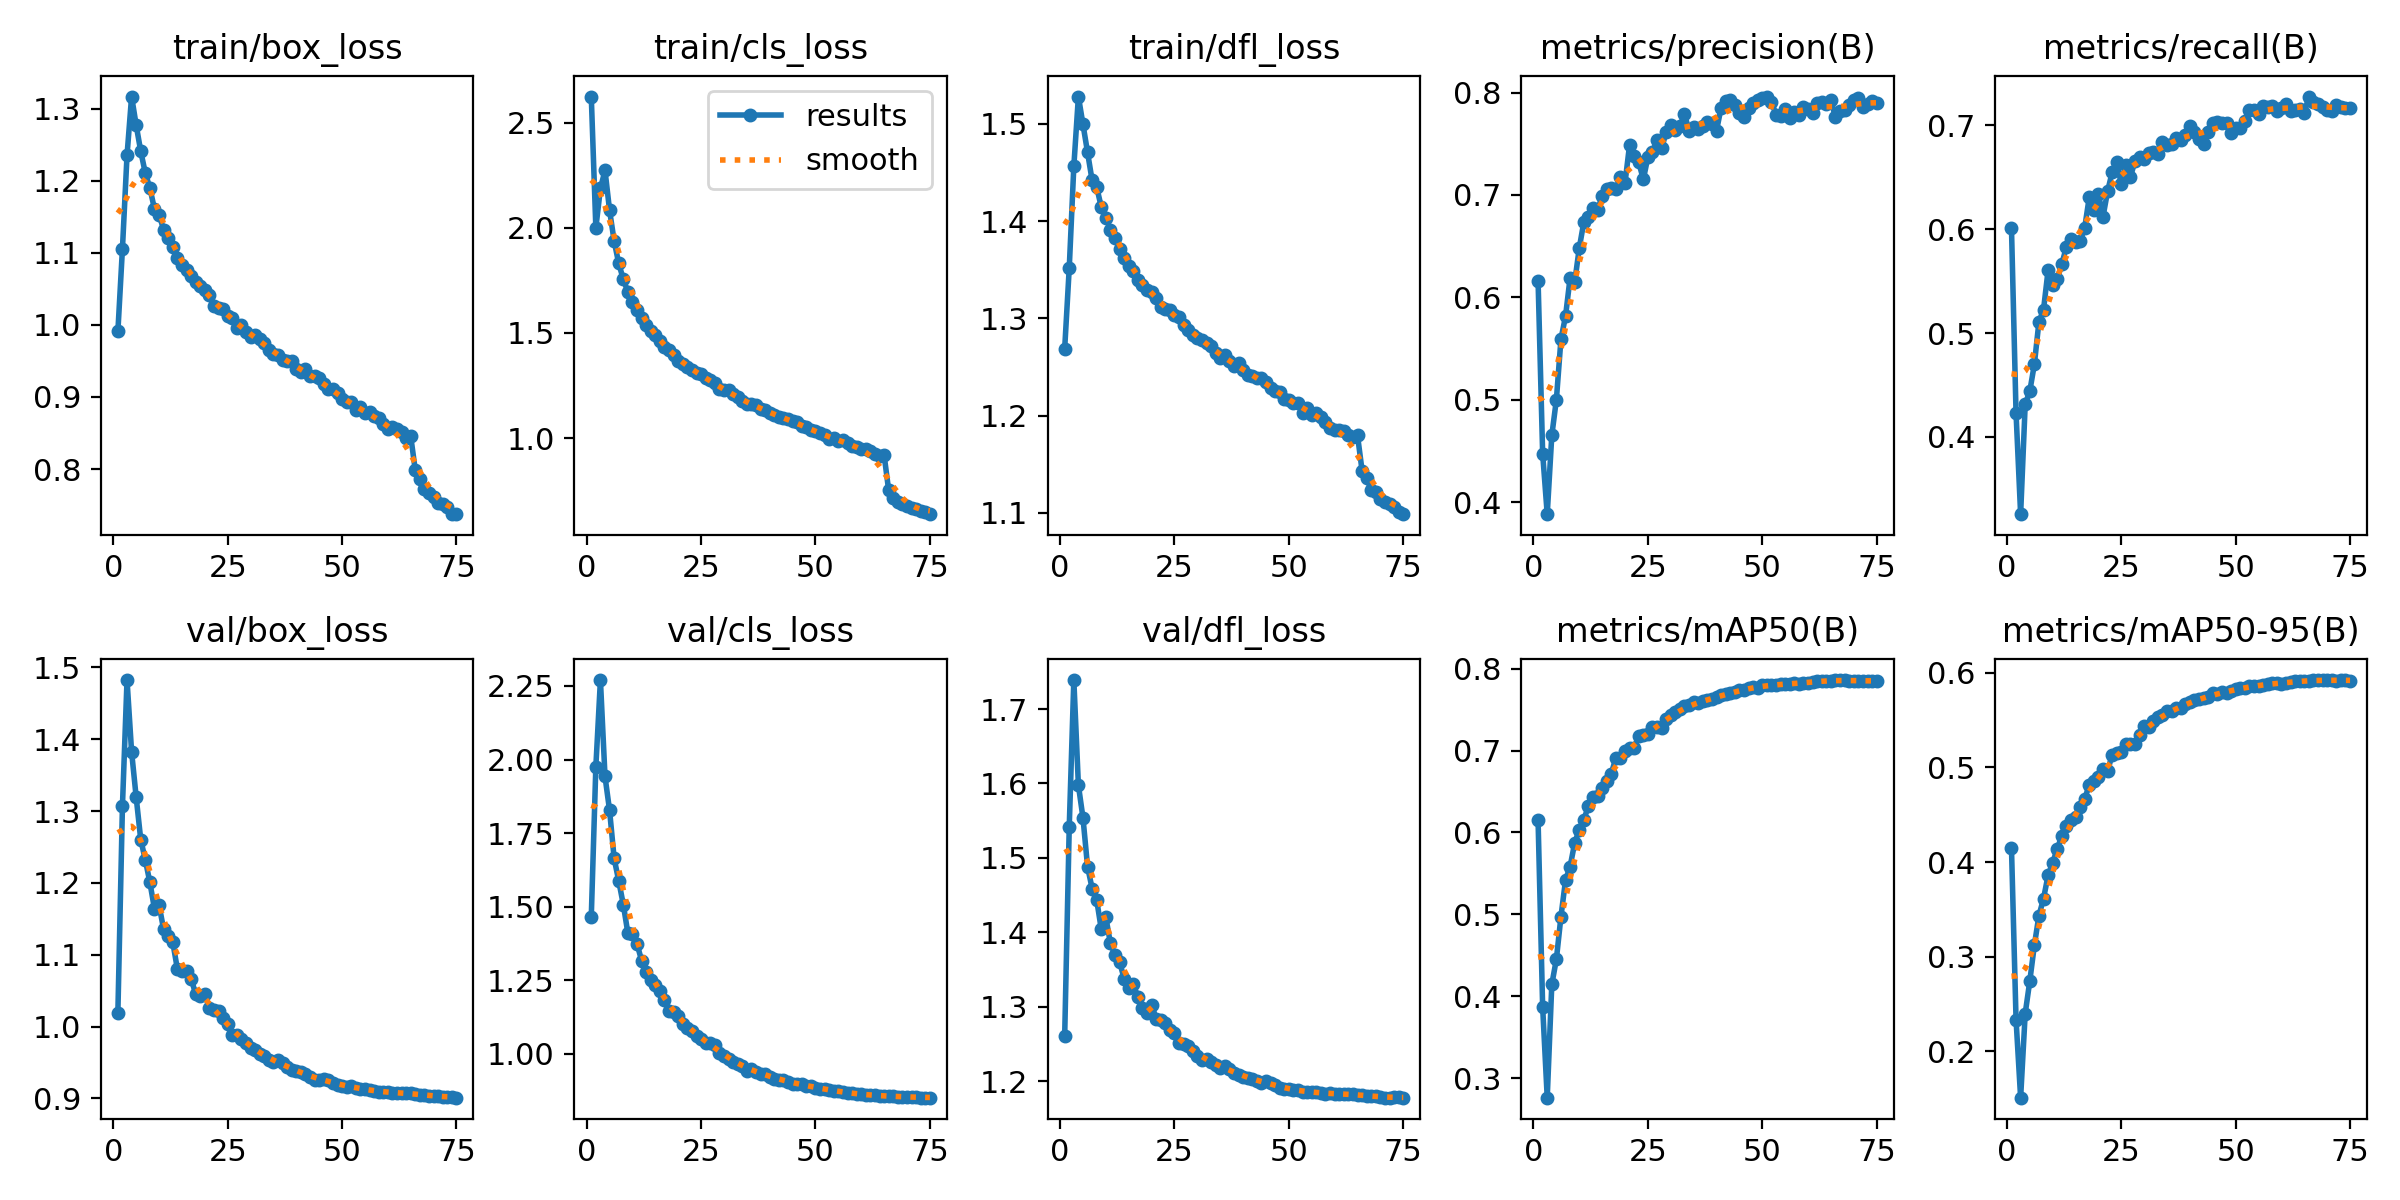

Source data for this figure (header and first rows):
epoch, train/box_loss, train/cls_loss, train/dfl_loss, metrics/precision(B), metrics/recall(B), metrics/mAP50(B), metrics/mAP50-95(B), val/box_loss, val/cls_loss, val/dfl_loss, lr/pg0, lr/pg1, lr/pg2
1, 0.9908, 2.625, 1.269, 0.6163, 0.6009, 0.6148, 0.415, 1.019, 1.465, 1.26, 0.003329, 0.003329, 0.003329
2, 1.106, 2.001, 1.352, 0.4476, 0.4228, 0.3872, 0.2335, 1.307, 1.976, 1.542, 0.006575, 0.006575, 0.006575
3, 1.235, 2.187, 1.456, 0.3883, 0.3257, 0.2764, 0.1511, 1.482, 2.27, 1.739, 0.009732, 0.009732, 0.009732
4, 1.317, 2.274, 1.528, 0.4652, 0.4315, 0.4146, 0.2399, 1.383, 1.943, 1.598, 0.009604, 0.009604, 0.009604
5, 1.277, 2.083, 1.499, 0.5001, 0.444, 0.4453, 0.2742, 1.319, 1.827, 1.554, 0.009472, 0.009472, 0.009472
6, 1.241, 1.937, 1.471, 0.5591, 0.4698, 0.4973, 0.312, 1.26, 1.664, 1.488, 0.00934, 0.00934, 0.00934
7, 1.21, 1.831, 1.442, 0.5816, 0.5108, 0.5419, 0.3434, 1.232, 1.588, 1.459, 0.009208, 0.009208, 0.009208
8, 1.19, 1.756, 1.435, 0.6192, 0.5223, 0.5584, 0.3612, 1.201, 1.508, 1.444, 0.009076, 0.009076, 0.009076
9, 1.161, 1.695, 1.414, 0.6148, 0.5603, 0.5871, 0.386, 1.164, 1.41, 1.404, 0.008944, 0.008944, 0.008944
10, 1.153, 1.646, 1.404, 0.648, 0.546, 0.6035, 0.399, 1.169, 1.408, 1.42, 0.008812, 0.008812, 0.008812
11, 1.132, 1.607, 1.391, 0.6737, 0.552, 0.6157, 0.4143, 1.135, 1.374, 1.385, 0.00868, 0.00868, 0.00868
12, 1.12, 1.572, 1.383, 0.6784, 0.5661, 0.6323, 0.4272, 1.127, 1.317, 1.37, 0.008548, 0.008548, 0.008548
13, 1.107, 1.536, 1.371, 0.6874, 0.583, 0.643, 0.4378, 1.117, 1.277, 1.361, 0.008416, 0.008416, 0.008416
14, 1.093, 1.51, 1.362, 0.6851, 0.5901, 0.645, 0.444, 1.08, 1.252, 1.338, 0.008284, 0.008284, 0.008284
15, 1.083, 1.49, 1.353, 0.699, 0.588, 0.6542, 0.4475, 1.078, 1.236, 1.325, 0.008152, 0.008152, 0.008152
16, 1.077, 1.46, 1.349, 0.7061, 0.5885, 0.6633, 0.4584, 1.078, 1.212, 1.331, 0.00802, 0.00802, 0.00802
17, 1.068, 1.433, 1.339, 0.7067, 0.6012, 0.6717, 0.4664, 1.067, 1.183, 1.313, 0.007888, 0.007888, 0.007888
18, 1.059, 1.419, 1.335, 0.7057, 0.6307, 0.6911, 0.4818, 1.045, 1.147, 1.298, 0.007756, 0.007756, 0.007756
19, 1.054, 1.395, 1.33, 0.7175, 0.6188, 0.6903, 0.4858, 1.042, 1.142, 1.292, 0.007624, 0.007624, 0.007624
20, 1.049, 1.365, 1.327, 0.7117, 0.6337, 0.6998, 0.4897, 1.045, 1.13, 1.303, 0.007492, 0.007492, 0.007492
21, 1.041, 1.354, 1.321, 0.7489, 0.6118, 0.7033, 0.4985, 1.025, 1.103, 1.284, 0.00736, 0.00736, 0.00736
22, 1.027, 1.337, 1.312, 0.7382, 0.6362, 0.703, 0.4959, 1.023, 1.09, 1.282, 0.007228, 0.007228, 0.007228
23, 1.023, 1.322, 1.31, 0.7321, 0.6546, 0.7183, 0.5134, 1.022, 1.077, 1.278, 0.007096, 0.007096, 0.007096
24, 1.022, 1.312, 1.308, 0.7151, 0.6642, 0.7189, 0.5152, 1.011, 1.062, 1.268, 0.006964, 0.006964, 0.006964
25, 1.012, 1.303, 1.304, 0.737, 0.6434, 0.7206, 0.5167, 1.003, 1.051, 1.264, 0.006832, 0.006832, 0.006832
26, 1.01, 1.284, 1.301, 0.7418, 0.6617, 0.7289, 0.5245, 0.9879, 1.037, 1.251, 0.0067, 0.0067, 0.0067
27, 0.9955, 1.275, 1.293, 0.7537, 0.6504, 0.7287, 0.5243, 0.9876, 1.037, 1.25, 0.006568, 0.006568, 0.006568
28, 0.9992, 1.26, 1.288, 0.7456, 0.6652, 0.7278, 0.525, 0.9831, 1.032, 1.248, 0.006436, 0.006436, 0.006436
29, 0.99, 1.235, 1.283, 0.7612, 0.6696, 0.739, 0.5342, 0.9765, 1.005, 1.24, 0.006304, 0.006304, 0.006304
30, 0.9834, 1.227, 1.28, 0.7683, 0.6676, 0.7439, 0.5436, 0.9705, 0.993, 1.234, 0.006172, 0.006172, 0.006172
31, 0.986, 1.227, 1.278, 0.7639, 0.6735, 0.7468, 0.5423, 0.9679, 0.9839, 1.228, 0.00604, 0.00604, 0.00604
32, 0.9799, 1.21, 1.274, 0.7671, 0.6741, 0.7508, 0.5493, 0.9624, 0.9737, 1.23, 0.005908, 0.005908, 0.005908
33, 0.9752, 1.193, 1.272, 0.7792, 0.6721, 0.7538, 0.553, 0.9587, 0.9649, 1.226, 0.005776, 0.005776, 0.005776
34, 0.9651, 1.176, 1.264, 0.7626, 0.6833, 0.7555, 0.5549, 0.953, 0.9589, 1.222, 0.005644, 0.005644, 0.005644
35, 0.9591, 1.163, 1.259, 0.7662, 0.6809, 0.7588, 0.56, 0.9507, 0.9435, 1.218, 0.005512, 0.005512, 0.005512
36, 0.9588, 1.161, 1.262, 0.7645, 0.6815, 0.7577, 0.5592, 0.9528, 0.9501, 1.22, 0.00538, 0.00538, 0.00538
37, 0.9512, 1.156, 1.256, 0.7675, 0.6878, 0.7607, 0.5627, 0.9489, 0.9382, 1.216, 0.005248, 0.005248, 0.005248
38, 0.9499, 1.137, 1.251, 0.7715, 0.6862, 0.7614, 0.5629, 0.9438, 0.9318, 1.211, 0.005116, 0.005116, 0.005116
39, 0.9499, 1.135, 1.254, 0.7689, 0.6908, 0.7628, 0.5666, 0.9389, 0.9311, 1.209, 0.004984, 0.004984, 0.004984
40, 0.9387, 1.119, 1.246, 0.7628, 0.6989, 0.7651, 0.5691, 0.9383, 0.9225, 1.206, 0.004852, 0.004852, 0.004852
41, 0.9351, 1.111, 1.242, 0.7852, 0.6932, 0.7677, 0.5713, 0.9363, 0.9162, 1.204, 0.00472, 0.00472, 0.00472
42, 0.9383, 1.102, 1.241, 0.7916, 0.6871, 0.7684, 0.5718, 0.9342, 0.9133, 1.203, 0.004588, 0.004588, 0.004588
43, 0.9288, 1.095, 1.239, 0.7922, 0.6815, 0.7697, 0.5737, 0.93, 0.9132, 1.2, 0.004456, 0.004456, 0.004456
44, 0.9285, 1.09, 1.239, 0.788, 0.693, 0.7708, 0.5746, 0.9254, 0.9065, 1.197, 0.004324, 0.004324, 0.004324
45, 0.9258, 1.082, 1.235, 0.7803, 0.7022, 0.7742, 0.5783, 0.9262, 0.8992, 1.201, 0.004192, 0.004192, 0.004192
46, 0.9175, 1.075, 1.228, 0.7765, 0.7029, 0.7744, 0.5774, 0.9275, 0.8972, 1.198, 0.00406, 0.00406, 0.00406
47, 0.9109, 1.055, 1.225, 0.785, 0.7017, 0.7767, 0.5793, 0.9249, 0.8967, 1.196, 0.003928, 0.003928, 0.003928
48, 0.9116, 1.052, 1.224, 0.7898, 0.7018, 0.7772, 0.5789, 0.9214, 0.8914, 1.191, 0.003796, 0.003796, 0.003796
49, 0.9049, 1.04, 1.217, 0.7931, 0.6922, 0.7761, 0.5811, 0.9188, 0.8923, 1.19, 0.003664, 0.003664, 0.003664
50, 0.8968, 1.033, 1.216, 0.7951, 0.6973, 0.7796, 0.5827, 0.9172, 0.8857, 1.189, 0.003532, 0.003532, 0.003532
51, 0.8924, 1.026, 1.213, 0.7961, 0.6971, 0.7797, 0.5838, 0.9163, 0.8825, 1.188, 0.0034, 0.0034, 0.0034
52, 0.8932, 1.013, 1.213, 0.7912, 0.7044, 0.7805, 0.584, 0.9167, 0.8803, 1.188, 0.003268, 0.003268, 0.003268
53, 0.8822, 0.9948, 1.203, 0.7783, 0.7146, 0.7799, 0.5857, 0.9149, 0.8772, 1.186, 0.003136, 0.003136, 0.003136
54, 0.8856, 1.001, 1.208, 0.7769, 0.7143, 0.7806, 0.586, 0.9134, 0.8756, 1.185, 0.003004, 0.003004, 0.003004
55, 0.8773, 0.9869, 1.201, 0.7837, 0.7108, 0.781, 0.5862, 0.9126, 0.8733, 1.186, 0.002872, 0.002872, 0.002872
56, 0.8798, 0.9911, 1.203, 0.7751, 0.718, 0.7817, 0.5871, 0.9112, 0.87, 1.185, 0.00274, 0.00274, 0.00274
57, 0.8737, 0.9748, 1.198, 0.7807, 0.7173, 0.7822, 0.5885, 0.9099, 0.8675, 1.184, 0.002608, 0.002608, 0.002608
58, 0.8703, 0.9637, 1.193, 0.7778, 0.7179, 0.7815, 0.5888, 0.9088, 0.8664, 1.184, 0.002476, 0.002476, 0.002476
59, 0.8628, 0.9572, 1.187, 0.7863, 0.7133, 0.7825, 0.5893, 0.9089, 0.8642, 1.184, 0.002344, 0.002344, 0.002344
60, 0.8551, 0.9457, 1.185, 0.7842, 0.7161, 0.7825, 0.5885, 0.9084, 0.8625, 1.183, 0.002212, 0.002212, 0.002212
... 15 more rows
